Run: headless pygame with SDL's dummy video driver; simulated clock (each Clock.tick advances the game by its frame time, no real sleeping); random seed 0; keys injected as events and as key.get_pressed() state; mouse plan: one left click at the window centre at the start of phase 2, then a move to the lower-right quarter at the start of phase 3.
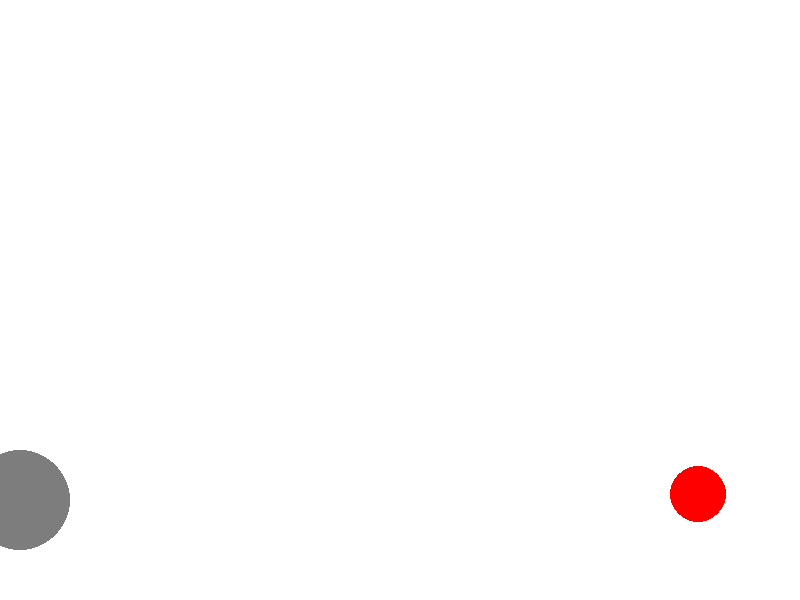
Frame 1 of 4 · flips 1–60 · no input
Frame 2 of 4 · flips 61–180 · clicked the window centre · tapped SPACE, RETURN · held RIGHT (→), D · screen unchanged from frame 1, image omitted
Frame 3 of 4 · flips 181–300 · moved the mouse to the lower-right quarter · held DOWN (↓), S · screen unchanged from frame 2, image omitted
Frame 4 of 4 · flips 301–420 · held LEFT (←), A, UP (↑), W · screen unchanged from frame 3, image omitted

The pygame program that drew these frames:

# from scipy.optimize import curve_fit
# from numpy import array, exp
# import matplotlib.pyplot as plt
# from tabulate import tabulate
# 
# y = array([0.398, 0.328, 0.264, 0.211, 0.172, 0.14, 0.093])
# x = array([0.2053, 0.1684, 0.1355, 0.1078, 0.0876, 0.0715, 0.0615])
#
#
# def mapping1(x, a, b):
#     return a * x + b
#
#
# args, covar = curve_fit(mapping1, x, y)
# a, b = args[0], args[1]
# y_fit1 = a * x + b
#
# plt.plot(x, y_fit1)
# plt.scatter(x, y)
#
# # plt.plot(x, y, 'bo', label=" - построенные точки")
# # plt.plot(x, y_fit1, label="V = a * t + b")
# plt.xlabel('t, с')
# plt.ylabel('x, м')
# plt.legend(loc = 'best', fancybox = True, shadow = True)
# plt.grid(True)
# plt.show()
# #  # Источник: https://pythonpip.ru/examples/podgonka-krivoy-v-python-s-pomoschyu-biblioteki-scipy
# #
# def k(x, y):
#     s_xy = 0
#     s_x2 = 0
#     s_y2 = 0
#     for i in range(len(a)):
#         s_xy += x[i] * y[i]
#         s_x2 += x[i] ** 2
#         s_y2 += x[i] ** 2
#     k = s_xy / s_x2
#     sigma_k = ((s_y2 / s_x2 - k ** 2) ** (0.5))/(len(x)**(0.5))
#     return [k, sigma_k]
#
# def ab(x, y):
#     s_xy = 0
#     s_x2 = 0
#     s_y2 = 0
#     s_x = 0
#     s_y = 0
#     n = len(x)
#     for i in range(n):
#         s_xy += x[i] * y[i]
#         s_x2 += x[i] ** 2
#         s_y2 += y[i] ** 2
#         s_x += x[i]
#         s_y += y[i]
#     c_xy = s_xy / n
#     c_x2 = s_x2 / n
#     c_y2 = s_y2 / n
#     c_x = s_x / n
#     c_y = s_y / n
#     a = (c_xy - c_x * c_y) / (c_x2 - c_x ** 2)
#     sigma_a = (((c_y2 - c_y ** 2)/(c_x2 - c_x ** 2)) ** (0.5)) / (n ** (0.5))
#     b = c_y - a * c_x
#     sigma_b = sigma_a * (c_x2 - c_x ** 2) ** (0.5)
#     return [[a, sigma_a], [b, sigma_b]]
# print("a, b и их погрешности", ab(x, y))


# print(tabulate([[2, 5, 5, 5], [5, 5, 5, 5]], tablefmt='latex'))

import math
from random import choice, randint
import pygame
FPS = 30
RED = 0xFF0000
BLUE = 0x0000FF
YELLOW = 0xFFC91F
GREEN = 0x00FF00
MAGENTA = 0xFF03B8
CYAN = 0x00FFCC
BLACK = (0, 0, 0)
WHITE = 0xFFFFFF
GREY = 0x7D7D7D
GAME_COLORS = [RED, BLUE, YELLOW, GREEN, MAGENTA, CYAN]
WIDTH = 800
HEIGHT = 600
class Ball:
    def __init__(self, screen: pygame.Surface, x=40, y=450):
        """ Конструктор класса ball
        Args:
        x - начальное положение мяча по горизонтали
        y - начальное положение мяча по вертикали
        """
        self.screen = screen
        self.x = x
        self.y = y
        self.r = 10
        self.vx = 0
        self.vy = 0
        self.color = choice(GAME_COLORS)
        self.live = 30
    def move(self):
        """Переместить мяч по прошествии единицы времени.
        Метод описывает перемещение мяча за один кадр перерисовки. То есть, обновляет значения
        self.x и self.y с учетом скоростей self.vx и self.vy, силы гравитации, действующей на мяч,
        и стен по краям окна (размер окна 800х600).
        """
        # FIXME
        self.x += self.vx
        self.y -= self.vy
    def draw(self):
        pygame.draw.circle(
            self.screen,
            self.color,
            (self.x, self.y),
            self.r
        )
def hittest(self, obj):
        """Функция проверяет сталкивалкивается ли данный обьект с целью, описываемой в обьекте obj.
        Args:
            obj: Обьект, с которым проверяется столкновение.
        Returns:
            Возвращает True в случае столкновения мяча и цели. В противном случае возвращает False.
        """
        if ((b.x - target.x)**2 + (b.y - target.y)**2) < (target.r + b.r) ** 2:
            return True
class Gun:
    def __init__(self, screen):
        self.screen = screen
        self.f2_power = 10
        self.f2_on = 0
        self.an = 1
        self.color = GREY
    def fire2_start(self, event):
        self.f2_on = 1
    def fire2_end(self, event):
        """Выстрел мячом.
        Происходит при отпускании кнопки мыши.
        Начальные значения компонент скорости мяча vx и vy зависят от положения мыши.
        """
        global balls, bullet
        bullet += 1
        new_ball = Ball(self.screen)
        new_ball.r += 5
        self.an = math.atan2((event.pos[1]-new_ball.y), (event.pos[0]-new_ball.x))
        new_ball.vx = self.f2_power * math.cos(self.an)
        new_ball.vy = - self.f2_power * math.sin(self.an)
        balls.append(new_ball)
        self.f2_on = 0
        self.f2_power = 10
    def targetting(self, event):
        """Прицеливание. Зависит от положения мыши."""
        if event:
            self.an = math.atan((event.pos[1]-450) / (event.pos[0]-20))
        if self.f2_on:
            self.color = RED
        else:
            self.color = GREY
    def draw(self):
        pygame.draw.circle(
            self.screen,
            self.color,
            (20, 500),
            50
        )
    def power_up(self):
        if self.f2_on:
            if self.f2_power < 100:
                self.f2_power += 1
            self.color = RED
        else:
            self.color = GREY
class Target:
    def __init__(self):
        """ Конструктор класса Target
        Args:
        x - начальное положение мяча по горизонтали
        y - начальное положение мяча по вертикали
        """
        self.points = 0
        self.live = 1
        self.new_target()
    def new_target(self):
        """ Инициализация новой цели. """
        x = self.x = randint(600, 780)
        y = self.y = randint(300, 550)
        r = self.r = randint(2, 50)
        color = self.color = RED
    def hit(self, points=1):
        """Попадание шарика в цель."""
        self.points += points
    def draw(self):
        # create a surface object, image is drawn on it.
        imp = pygame.draw.circle(screen,
            self.color,
            (self.x, self.y),
            self.r
        )
pygame.init()
screen = pygame.display.set_mode((WIDTH, HEIGHT))
bullet = 0
balls = []
clock =pygame.time.Clock()
gun = Gun(screen)
target = Target()
finished = False
while not finished:
    screen.fill(WHITE)
    gun.draw()
    target.draw()
    for b in balls:
        b.draw()
    pygame.display.update()
    clock.tick(FPS)
    for event in pygame.event.get():
        if event.type == pygame.QUIT:
            finished = True
        elif event.type == pygame.MOUSEBUTTONDOWN:
            gun.fire2_start(event)
        elif event.type == pygame.MOUSEBUTTONUP:
            gun.fire2_end(event)
        elif event.type == pygame.MOUSEMOTION:
            gun.targetting(event)
    target.live = 1
    for b in balls:
        b.move()
        if hittest(b, target) and target.live:
            target.live = 0
            target.hit()
            target.new_target()
    gun.power_up()
pygame.quit()
